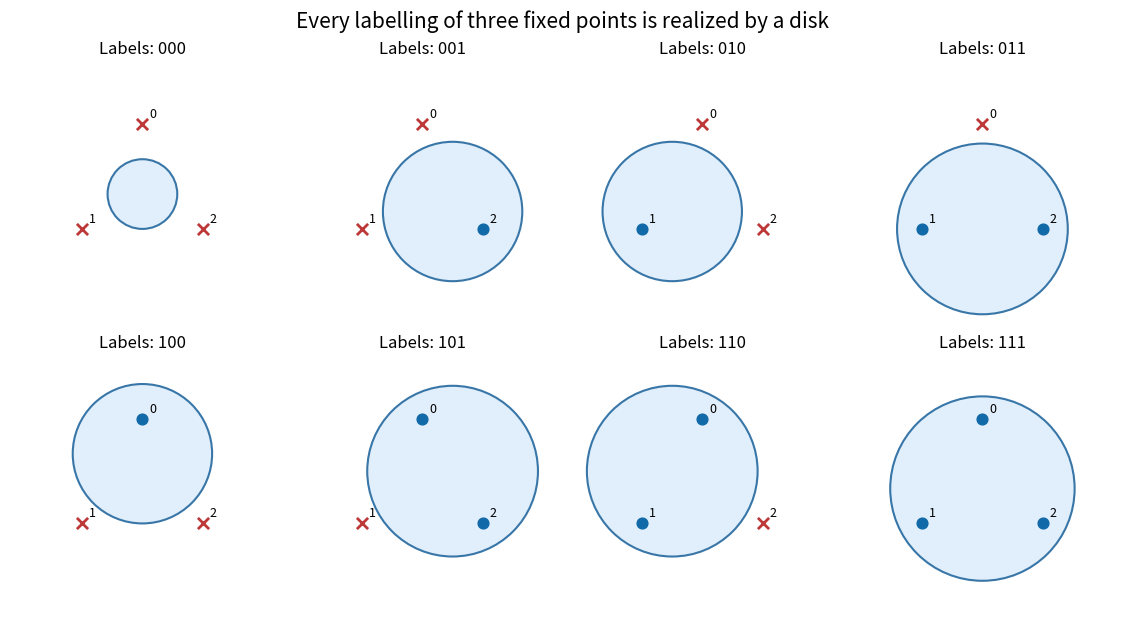

Reproduce this figure in Python.
"""Draw eight ball labellings; tested with the root pyproject.toml environment.

Run from any output directory. The PNG is written to the current directory.
"""
from itertools import product
from pathlib import Path

import matplotlib
matplotlib.use('Agg')
import matplotlib.pyplot as plt
from matplotlib.patches import Circle
import numpy as np


def main():
    angles = np.deg2rad([90, 210, 330])
    vertices = np.column_stack((np.cos(angles), np.sin(angles)))
    interpolation = np.column_stack((vertices, np.ones(3)))
    fig, axes = plt.subplots(2, 4, figsize=(11.2, 6.2), layout='constrained')
    fig.patch.set_facecolor('white')
    for ax, bits in zip(axes.flat, product((0, 1), repeat=3)):
        signs = 2 * np.array(bits) - 1
        a_x, a_y, intercept = np.linalg.solve(interpolation, signs)
        a = np.array([a_x, a_y])
        eta = 0.75
        centre = eta * a / 2
        radius_squared = 1 + eta * intercept + centre @ centre
        assert radius_squared > 0
        scores = radius_squared - np.sum((vertices - centre) ** 2, axis=1)
        assert np.allclose(scores, eta * signs)
        ax.add_patch(Circle(centre, np.sqrt(radius_squared), facecolor='#e0effb',
                            edgecolor='#3976a8', linewidth=1.5))
        for index, (vertex, bit) in enumerate(zip(vertices, bits)):
            if bit:
                ax.scatter(*vertex, c='#1269a8', s=60, zorder=3)
            else:
                ax.scatter(*vertex, c='#bd3838', marker='x', linewidths=2, s=65, zorder=3)
            ax.annotate(str(index), vertex, xytext=(5, 5), textcoords='offset points', fontsize=9)
        ax.set(xlim=(-1.9, 1.9), ylim=(-1.9, 1.9), aspect='equal')
        ax.set_title('Labels: ' + ''.join(map(str, bits)), fontsize=12)
        ax.axis('off')
    fig.suptitle('Every labelling of three fixed points is realized by a disk', fontsize=15)
    fig.savefig(Path.cwd() / 'learning-theory-2015-balls-shatter-triangle.png', dpi=100,
                facecolor='white', transparent=False, metadata={'Software': 'Matplotlib'})
    plt.close(fig)


if __name__ == '__main__':
    main()
